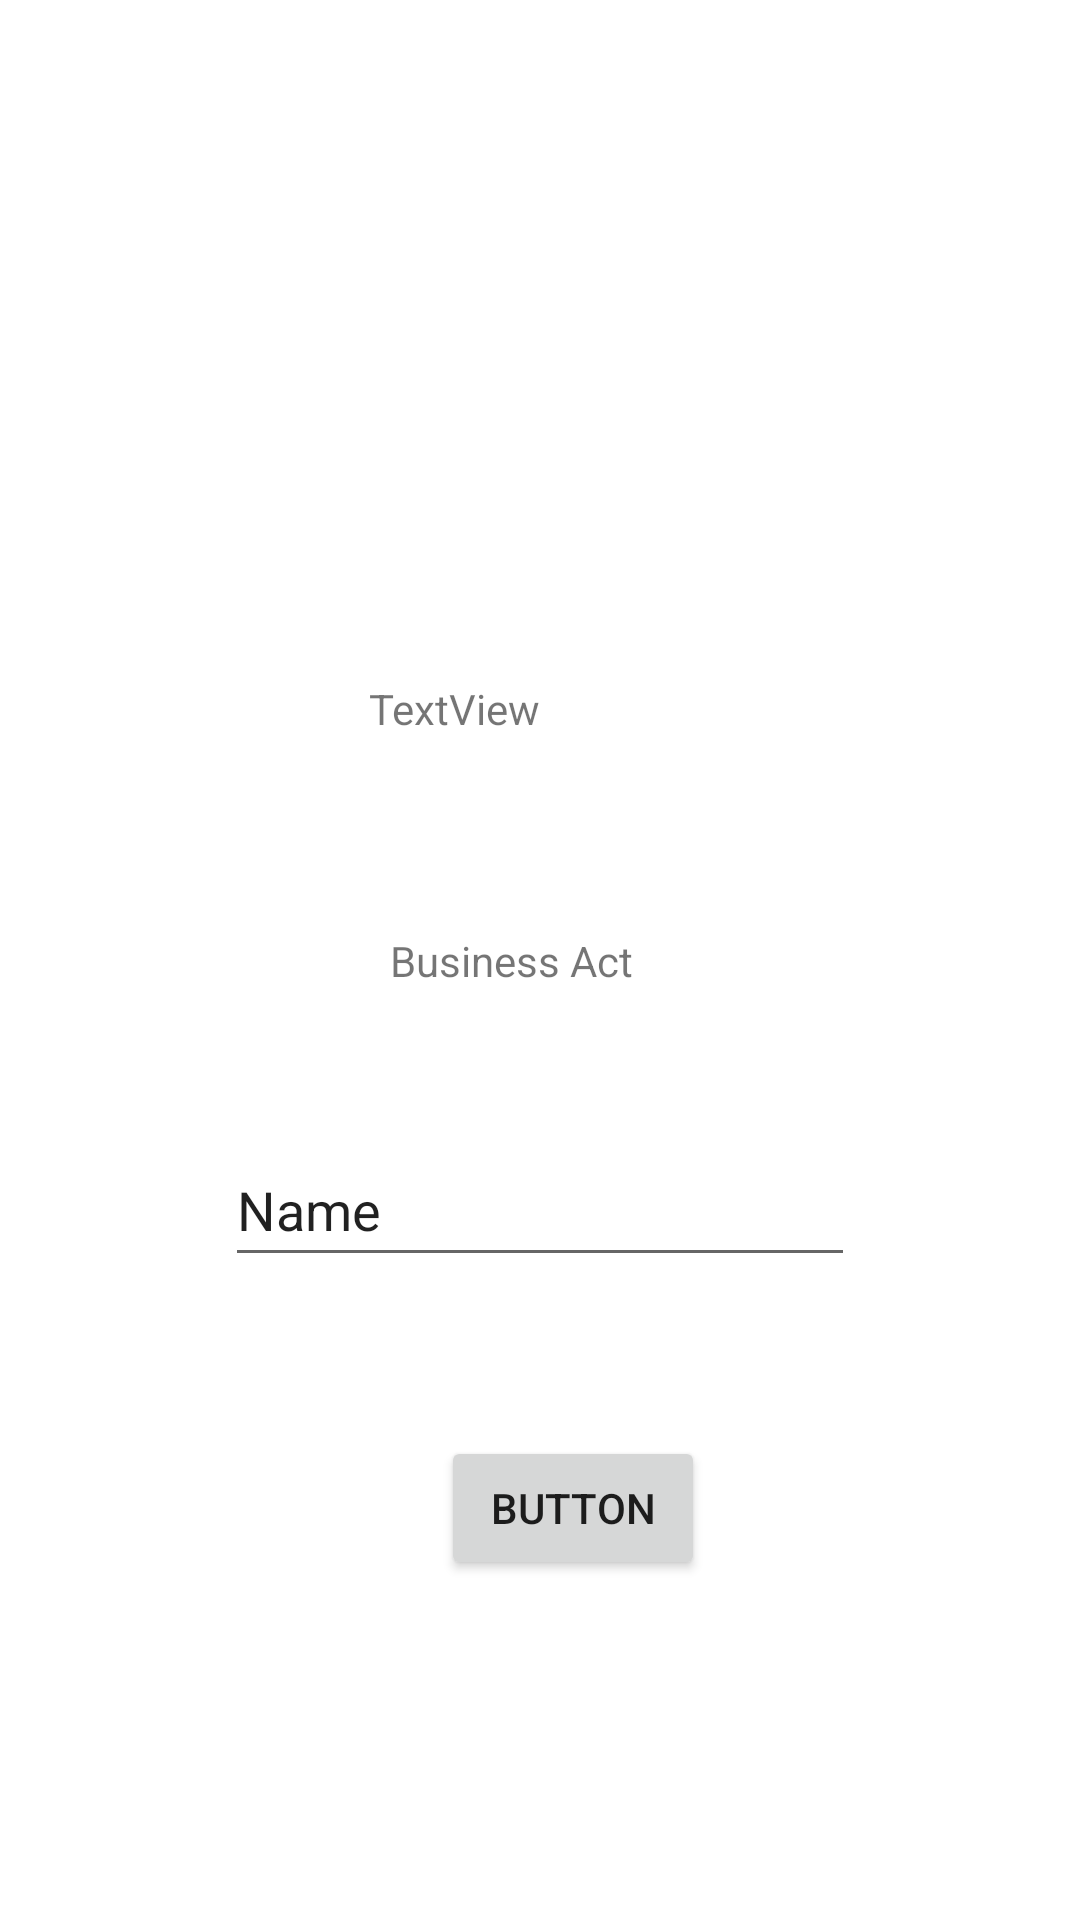

This screen was rendered from an Android layout file. Write that file and the resources it references.
<!-- AndroidManifest.xml: application theme Theme.FinalTestJava -->
<!-- res/layout/activity_business.xml -->
<?xml version="1.0" encoding="utf-8"?>
<androidx.constraintlayout.widget.ConstraintLayout xmlns:android="http://schemas.android.com/apk/res/android"
    xmlns:app="http://schemas.android.com/apk/res-auto"
    xmlns:tools="http://schemas.android.com/tools"
    android:layout_width="match_parent"
    android:layout_height="match_parent"
    tools:context=".BusinessActivity">

    <TextView
        android:id="@+id/textView"
        android:layout_width="wrap_content"
        android:layout_height="wrap_content"
        android:layout_marginEnd="149dp"
        android:layout_marginRight="149dp"
        android:text="@string/business_act"
        app:layout_constraintBottom_toBottomOf="parent"
        app:layout_constraintEnd_toEndOf="parent"
        app:layout_constraintTop_toTopOf="parent" />

    <EditText
        android:id="@+id/businessText"
        android:layout_width="wrap_content"
        android:layout_height="wrap_content"
        android:layout_marginTop="48dp"
        android:autofillHints=""
        android:ems="10"
        android:inputType="textPersonName"
        android:minHeight="48dp"
        android:text="@string/name"
        app:layout_constraintEnd_toEndOf="parent"
        app:layout_constraintStart_toStartOf="parent"
        app:layout_constraintTop_toBottomOf="@+id/textView" />

    <Button
        android:id="@+id/businessButton"
        android:layout_width="wrap_content"
        android:layout_height="wrap_content"
        android:layout_marginTop="53dp"
        android:layout_marginEnd="50dp"
        android:layout_marginRight="50dp"
        android:text="Button"
        app:layout_constraintEnd_toEndOf="@+id/businessText"
        app:layout_constraintTop_toBottomOf="@+id/businessText" />

    <TextView
        android:id="@+id/textView5"
        android:layout_width="wrap_content"
        android:layout_height="wrap_content"
        android:layout_marginEnd="31dp"
        android:layout_marginRight="31dp"
        android:layout_marginBottom="65dp"
        android:text="@string/textview5"
        app:layout_constraintBottom_toTopOf="@+id/textView"
        app:layout_constraintEnd_toEndOf="@+id/textView" />
</androidx.constraintlayout.widget.ConstraintLayout>
<!-- resources referenced by this layout -->
<resources>
  <string name="business_act">Business Act</string>
  <string name="name">Name</string>
  <string name="textview5">TextView</string>
  <style name="Theme.FinalTestJava" parent="Theme.MaterialComponents.DayNight.DarkActionBar">
          
          <item name="colorPrimary">@color/purple_500</item>
          <item name="colorPrimaryVariant">@color/purple_700</item>
          <item name="colorOnPrimary">@color/white</item>
          
          <item name="colorSecondary">@color/teal_200</item>
          <item name="colorSecondaryVariant">@color/teal_700</item>
          <item name="colorOnSecondary">@color/black</item>
          
          <item name="android:statusBarColor" tools:targetApi="l">?attr/colorPrimaryVariant</item>
          
      </style>
  <!-- not gathered from this repository: default colours our renderer supplied (Android Studio template values) -->
  <color name="purple_500">#FF6200EE</color>
  <color name="purple_700">#FF3700B3</color>
  <color name="teal_200">#FF03DAC5</color>
  <color name="teal_700">#FF018786</color>
  <color name="black">#FF000000</color>
  <color name="white">#FFFFFFFF</color>
</resources>
